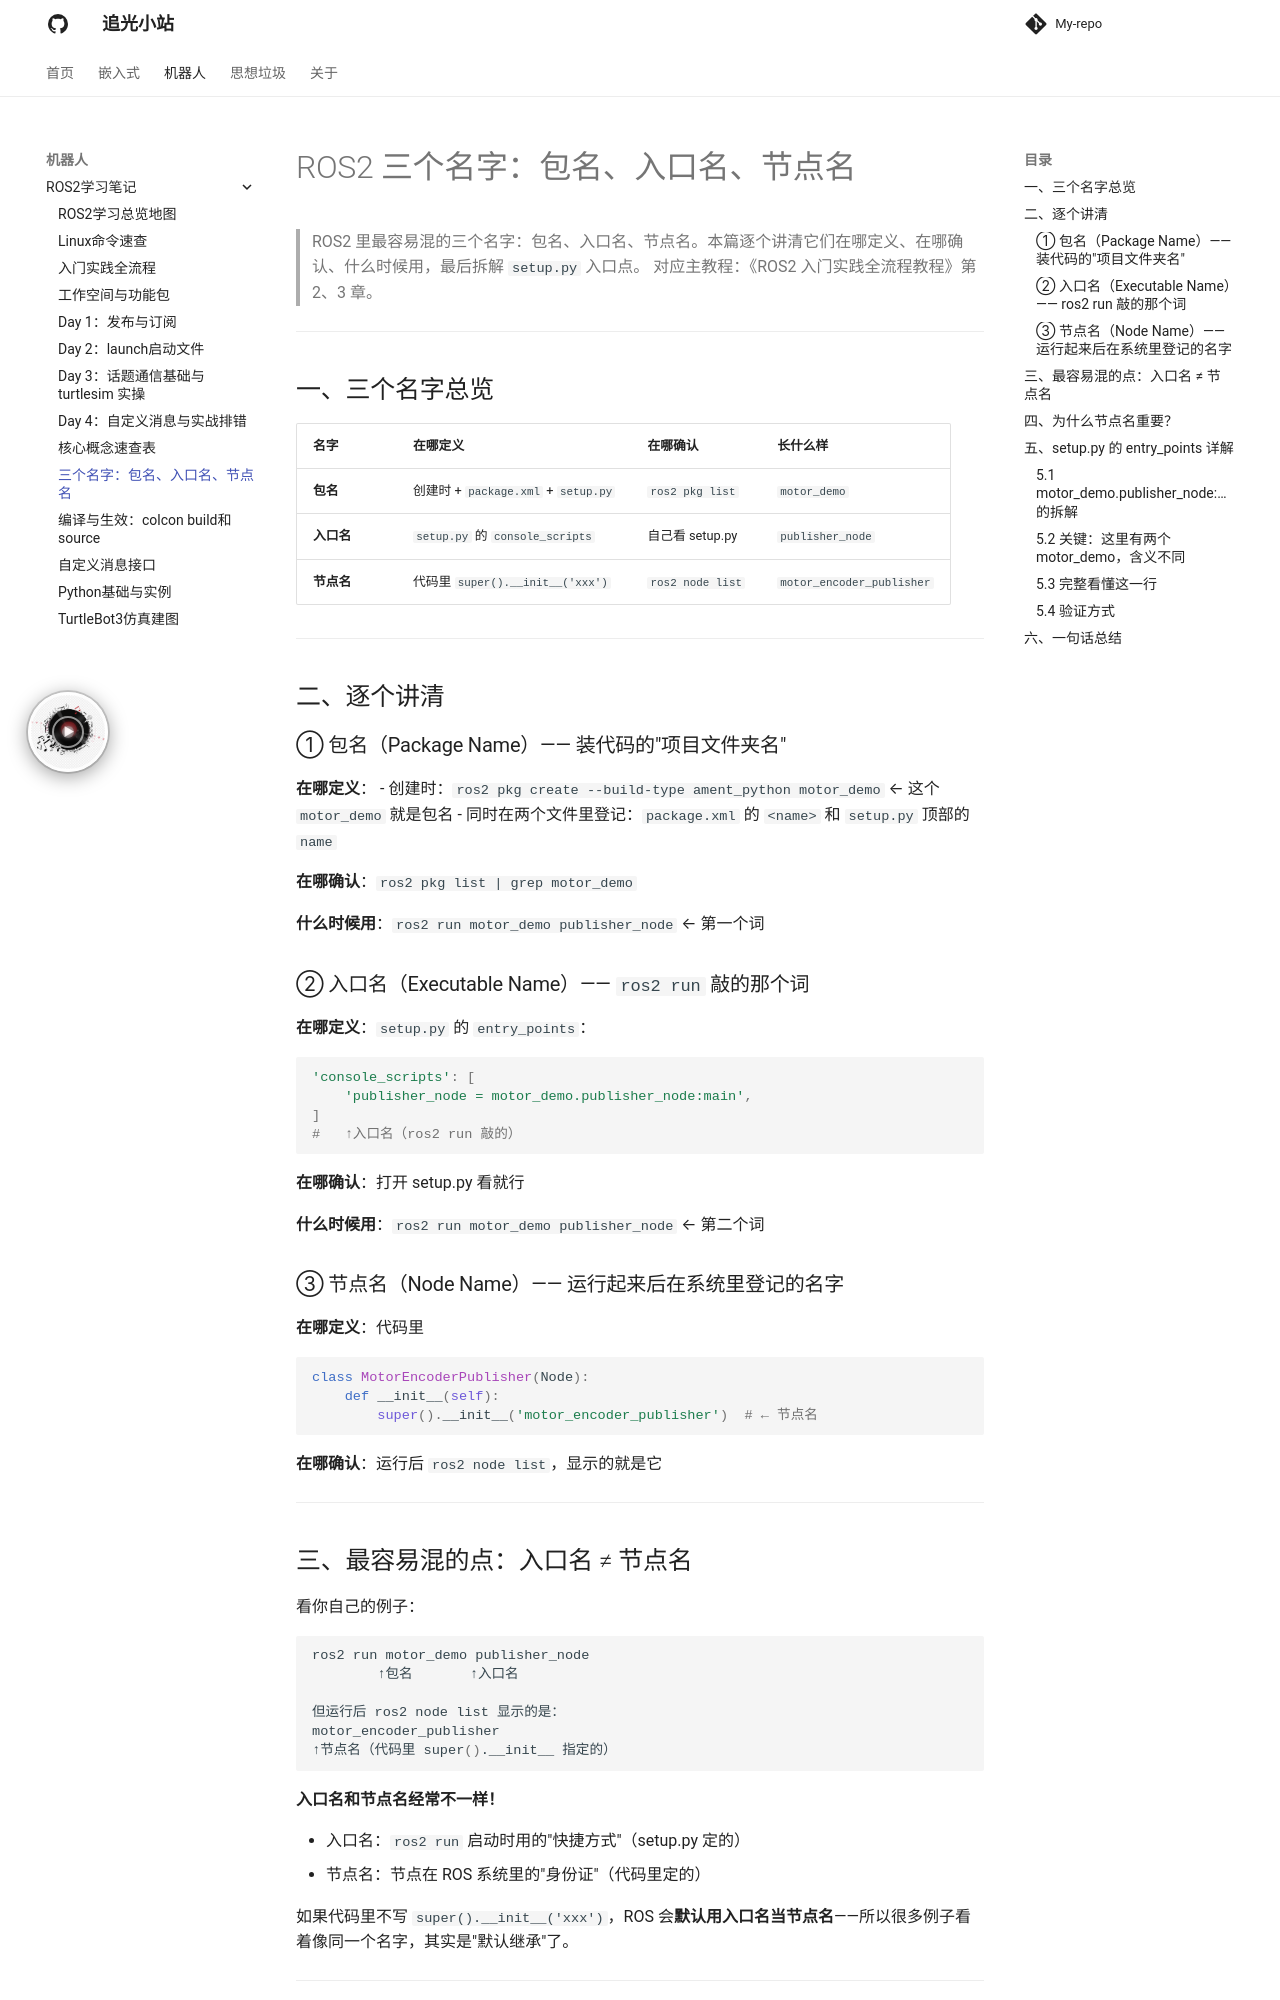

repository: Shengwq/Shengwq.github.io · page: 机器人/ROS2学习笔记/ROS2 三个名字：包名、入口名、节点名/index.html · generator: mkdocs

# ROS2 三个名字：包名、入口名、节点名

> ROS2 里最容易混的三个名字：包名、入口名、节点名。本篇逐个讲清它们在哪定义、在哪确认、什么时候用，最后拆解 `setup.py` 入口点。
> 对应主教程：《ROS2 入门实践全流程教程》第 2、3 章。

---

## 一、三个名字总览

| 名字 | 在哪定义 | 在哪确认 | 长什么样 |
|------|---------|---------|---------|
| **包名** | 创建时 + `package.xml` + `setup.py` | `ros2 pkg list` | `motor_demo` |
| **入口名** | `setup.py` 的 `console_scripts` | 自己看 setup.py | `publisher_node` |
| **节点名** | 代码里 `super().__init__('xxx')` | `ros2 node list` | `motor_encoder_publisher` |

---

## 二、逐个讲清

### ① 包名（Package Name）—— 装代码的"项目文件夹名"

**在哪定义**：
- 创建时：`ros2 pkg create --build-type ament_python motor_demo` ← 这个 `motor_demo` 就是包名
- 同时在两个文件里登记：`package.xml` 的 `<name>` 和 `setup.py` 顶部的 `name`

**在哪确认**：`ros2 pkg list | grep motor_demo`

**什么时候用**：`ros2 run motor_demo publisher_node` ← 第一个词

### ② 入口名（Executable Name）—— `ros2 run` 敲的那个词

**在哪定义**：`setup.py` 的 `entry_points`：

```python
'console_scripts': [
    'publisher_node = motor_demo.publisher_node:main',
]
#   ↑入口名（ros2 run 敲的）
```

**在哪确认**：打开 setup.py 看就行

**什么时候用**：`ros2 run motor_demo publisher_node` ← 第二个词

### ③ 节点名（Node Name）—— 运行起来后在系统里登记的名字

**在哪定义**：代码里

```python
class MotorEncoderPublisher(Node):
    def __init__(self):
        super().__init__('motor_encoder_publisher')  # ← 节点名
```

**在哪确认**：运行后 `ros2 node list`，显示的就是它

---

## 三、最容易混的点：入口名 ≠ 节点名

看你自己的例子：

```bash
ros2 run motor_demo publisher_node
        ↑包名       ↑入口名

但运行后 ros2 node list 显示的是：
motor_encoder_publisher
↑节点名（代码里 super().__init__ 指定的）
```

**入口名和节点名经常不一样！**

- 入口名：`ros2 run` 启动时用的"快捷方式"（setup.py 定的）
- 节点名：节点在 ROS 系统里的"身份证"（代码里定的）

如果代码里不写 `super().__init__('xxx')`，ROS 会**默认用入口名当节点名**——所以很多例子看着像同一个名字，其实是"默认继承"了。

---
